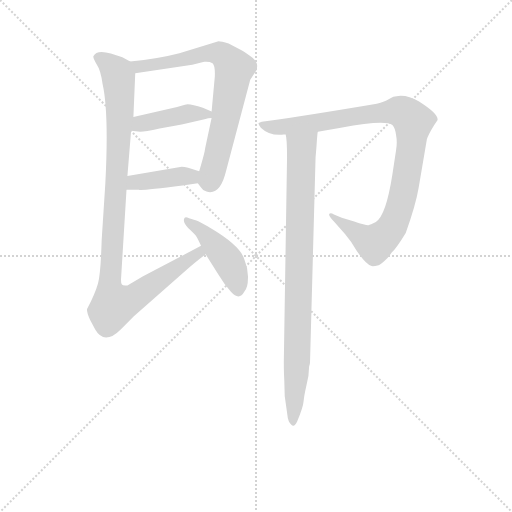
t = 0.00 s
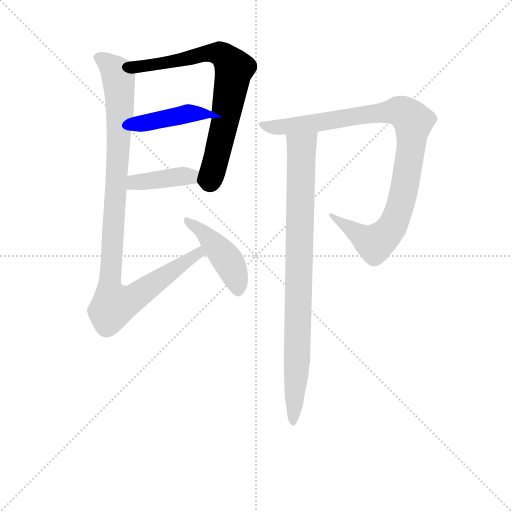
t = 1.18 s
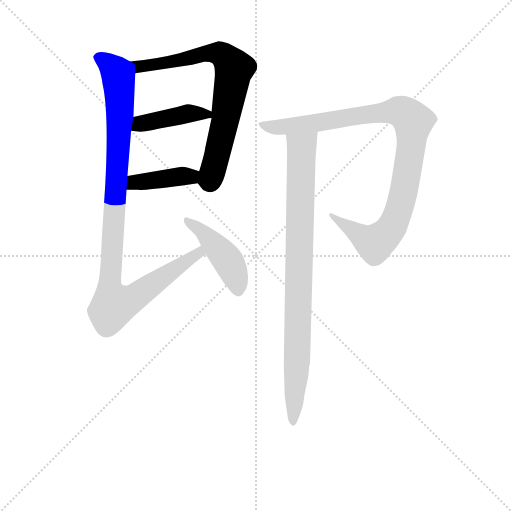
t = 2.37 s
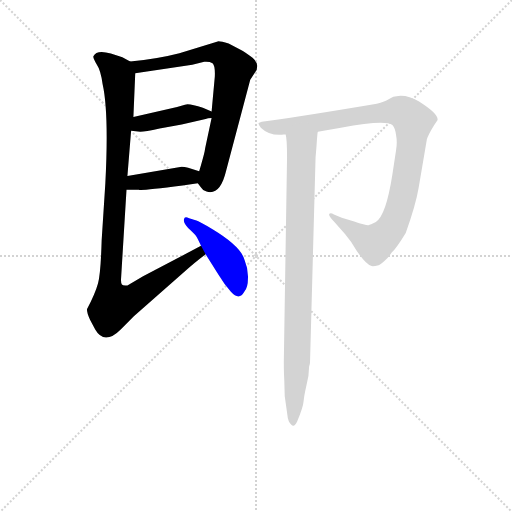
t = 3.55 s
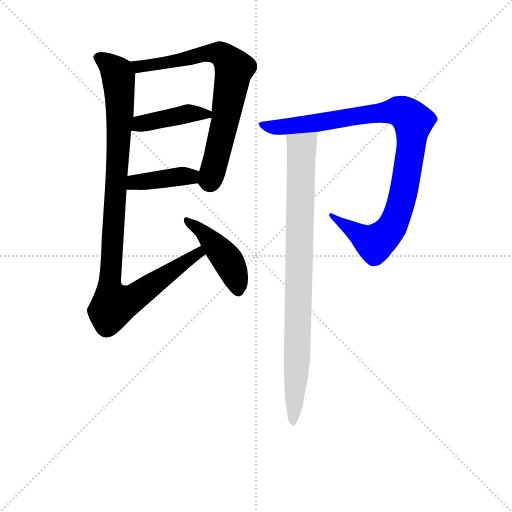
t = 4.73 s
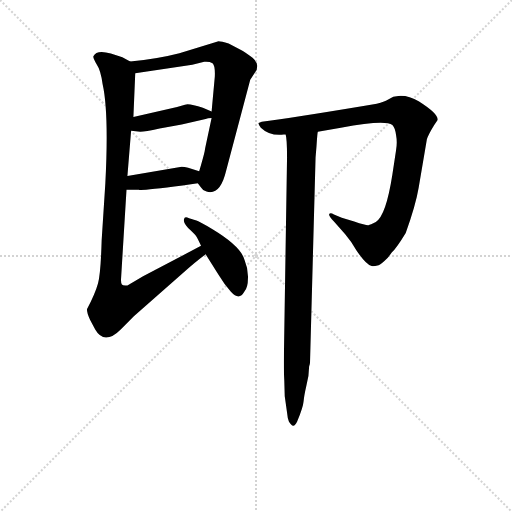
t = 5.91 s

The animated SVG that drew these frames (rendered in a browser with its animation timeline set to each time). Animation: 7 CSS @keyframes rules; one cycle of 5.91 s.

<svg version="1.1" viewBox="0 0 1024 1024" xmlns="http://www.w3.org/2000/svg">
  <g stroke="lightgray" stroke-dasharray="1,1" stroke-width="1" transform="scale(4, 4)">
    <line x1="0" y1="0" x2="256" y2="256"></line>
    <line x1="256" y1="0" x2="0" y2="256"></line>
    <line x1="128" y1="0" x2="128" y2="256"></line>
    <line x1="0" y1="128" x2="256" y2="128"></line>
  </g>
<g transform="scale(0.92, -0.92) translate(60, -900)">
   <style type="text/css">
    @keyframes keyframes0 {
      from {
       stroke: blue;
       stroke-dashoffset: 753;
       stroke-width: 128;
       }
       71% {
       animation-timing-function: step-end;
       stroke: blue;
       stroke-dashoffset: 0;
       stroke-width: 128;
       }
       to {
       stroke: black;
       stroke-width: 1024;
       }
       }
       #make-me-a-hanzi-animation-0 {
         animation: keyframes0 0.862793s both;
         animation-delay: 0.000000s;
         animation-timing-function: linear;
       }
    @keyframes keyframes1 {
      from {
       stroke: blue;
       stroke-dashoffset: 422;
       stroke-width: 128;
       }
       58% {
       animation-timing-function: step-end;
       stroke: blue;
       stroke-dashoffset: 0;
       stroke-width: 128;
       }
       to {
       stroke: black;
       stroke-width: 1024;
       }
       }
       #make-me-a-hanzi-animation-1 {
         animation: keyframes1 0.593424s both;
         animation-delay: 0.862793s;
         animation-timing-function: linear;
       }
    @keyframes keyframes2 {
      from {
       stroke: blue;
       stroke-dashoffset: 403;
       stroke-width: 128;
       }
       57% {
       animation-timing-function: step-end;
       stroke: blue;
       stroke-dashoffset: 0;
       stroke-width: 128;
       }
       to {
       stroke: black;
       stroke-width: 1024;
       }
       }
       #make-me-a-hanzi-animation-2 {
         animation: keyframes2 0.577962s both;
         animation-delay: 1.456217s;
         animation-timing-function: linear;
       }
    @keyframes keyframes3 {
      from {
       stroke: blue;
       stroke-dashoffset: 1045;
       stroke-width: 128;
       }
       77% {
       animation-timing-function: step-end;
       stroke: blue;
       stroke-dashoffset: 0;
       stroke-width: 128;
       }
       to {
       stroke: black;
       stroke-width: 1024;
       }
       }
       #make-me-a-hanzi-animation-3 {
         animation: keyframes3 1.100423s both;
         animation-delay: 2.034180s;
         animation-timing-function: linear;
       }
    @keyframes keyframes4 {
      from {
       stroke: blue;
       stroke-dashoffset: 448;
       stroke-width: 128;
       }
       59% {
       animation-timing-function: step-end;
       stroke: blue;
       stroke-dashoffset: 0;
       stroke-width: 128;
       }
       to {
       stroke: black;
       stroke-width: 1024;
       }
       }
       #make-me-a-hanzi-animation-4 {
         animation: keyframes4 0.614583s both;
         animation-delay: 3.134603s;
         animation-timing-function: linear;
       }
    @keyframes keyframes5 {
      from {
       stroke: blue;
       stroke-dashoffset: 999;
       stroke-width: 128;
       }
       76% {
       animation-timing-function: step-end;
       stroke: blue;
       stroke-dashoffset: 0;
       stroke-width: 128;
       }
       to {
       stroke: black;
       stroke-width: 1024;
       }
       }
       #make-me-a-hanzi-animation-5 {
         animation: keyframes5 1.062988s both;
         animation-delay: 3.749186s;
         animation-timing-function: linear;
       }
    @keyframes keyframes6 {
      from {
       stroke: blue;
       stroke-dashoffset: 890;
       stroke-width: 128;
       }
       74% {
       animation-timing-function: step-end;
       stroke: blue;
       stroke-dashoffset: 0;
       stroke-width: 128;
       }
       to {
       stroke: black;
       stroke-width: 1024;
       }
       }
       #make-me-a-hanzi-animation-6 {
         animation: keyframes6 0.974284s both;
         animation-delay: 4.812174s;
         animation-timing-function: linear;
       }
</style>
<path d="M 370.0 501.5 L 377.0 492.5 Q 381.0 485.5 389.0 483.5 Q 419.0 474.5 432.0 530.5 L 484.0 726.5 L 495.0 743.5 Q 499.0 746.5 499.0 755.5 Q 500.0 764.5 489.0 774.5 Q 469.0 788.5 465.0 790.5 L 437.0 805.5 Q 421.0 810.5 415.0 810.5 L 330.0 784.5 Q 284.0 772.5 223.0 766.5 C 193.0 763.5 204.0 735.5 234.0 740.5 L 358.0 759.5 L 384.0 765.5 Q 395.0 766.5 402.0 762.5 Q 408.0 757.5 407.0 733.5 L 400.0 657.5 L 400.0 643.5 L 386.0 577.5 Q 385.0 567.5 373.0 527.5 C 367.0 505.5 367.0 505.5 370.0 501.5 Z" fill="lightgray"></path> 
<path d="M 225.0 615.5 L 245.0 613.5 Q 255.0 613.5 287.0 620.5 L 335.0 629.5 L 387.0 641.5 Q 391.0 643.5 400.0 643.5 C 430.0 644.5 428.0 645.5 400.0 657.5 L 381.0 665.5 Q 352.0 675.5 342.0 672.5 L 325.0 667.5 L 230.0 645.5 C 201.0 638.5 195.0 618.5 225.0 615.5 Z" fill="lightgray"></path> 
<path d="M 215.0 487.5 L 242.0 487.5 Q 243.0 484.5 337.0 496.5 L 370.0 501.5 C 400.0 505.5 401.0 518.5 373.0 527.5 L 349.0 535.5 Q 341.0 537.5 335.0 537.5 L 217.0 517.5 C 187.0 512.5 185.0 487.5 215.0 487.5 Z" fill="lightgray"></path> 
<path d="M 129.0 227.5 Q 129.0 218.5 136.0 204.5 L 147.0 183.5 Q 167.0 148.5 203.0 184.5 L 231.0 212.5 L 347.0 314.5 Q 357.0 324.5 387.0 347.5 C 411.0 366.5 404.0 379.5 377.0 365.5 L 251.0 299.5 L 217.0 279.5 Q 207.0 278.5 205.0 281.5 Q 203.0 285.5 203.0 291.5 L 215.0 487.5 L 217.0 517.5 L 225.0 615.5 L 230.0 645.5 L 234.0 740.5 C 235.0 760.5 235.0 760.5 223.0 766.5 L 206.0 775.5 L 181.0 783.5 Q 150.0 792.5 143.0 777.5 Q 142.0 773.5 150.0 760.5 Q 159.0 747.5 163.0 717.5 Q 177.0 655.5 169.0 501.5 L 161.0 377.5 Q 159.0 305.5 153.0 283.5 Q 147.0 261.5 129.0 227.5 Z" fill="lightgray"></path> 
<path d="M 387.0 347.5 L 414.0 304.5 Q 428.0 281.5 442.0 265.5 Q 460.0 245.5 471.0 265.5 Q 479.0 274.5 479.0 294.5 Q 480.0 314.5 472.0 333.5 Q 465.0 363.5 402.0 401.5 Q 372.0 419.5 367.0 420.5 L 351.0 425.5 Q 341.0 430.5 340.0 423.5 Q 338.0 415.5 349.0 404.5 Q 361.0 393.5 365.0 388.5 Q 369.0 383.5 377.0 365.5 L 387.0 347.5 Z" fill="lightgray"></path> 
<path d="M 631.0 613.5 L 681.0 622.5 Q 777.0 640.5 793.0 628.5 Q 799.0 622.5 801.0 606.5 Q 804.0 590.5 801.0 573.5 L 793.0 520.5 Q 779.0 430.5 757.0 417.5 Q 745.0 411.5 741.0 410.5 Q 737.0 409.5 710.0 418.5 L 683.0 426.5 L 666.0 433.5 Q 659.0 438.5 656.0 435.5 Q 653.0 431.5 666.0 418.5 L 690.0 391.5 Q 703.0 376.5 715.0 355.5 Q 736.0 324.5 748.0 321.5 Q 752.0 320.5 763.0 323.5 Q 768.0 324.5 783.0 339.5 L 792.0 351.5 Q 802.0 360.5 822.0 393.5 Q 844.0 455.5 850.0 491.5 L 868.0 597.5 Q 871.0 607.5 884.0 628.5 L 891.0 638.5 Q 895.0 651.5 851.0 679.5 Q 827.0 693.5 806.0 691.5 L 795.0 689.5 L 780.0 681.5 Q 777.0 679.5 759.0 674.5 L 730.0 669.5 Q 568.0 642.5 509.0 635.5 L 502.0 632.5 Q 501.0 630.5 507.0 622.5 Q 527.0 603.5 557.0 607.5 L 561.0 607.5 L 631.0 613.5 Z" fill="lightgray"></path> 
<path d="M 558.0 73.5 L 559.0 38.5 L 564.0 3.5 Q 565.0 -8.5 568.0 -16.5 Q 578.0 -34.5 586.0 -16.5 Q 599.0 14.5 600.0 27.5 Q 601.0 39.5 606.0 61.5 Q 612.0 83.5 612.0 103.5 Q 614.0 107.5 614.0 113.5 L 626.0 557.5 L 628.0 581.5 Q 630.0 613.5 631.0 613.5 C 634.0 643.5 557.0 637.5 561.0 607.5 Q 564.0 598.5 564.0 557.5 L 557.0 114.5 Q 557.0 89.5 558.0 73.5 Z" fill="lightgray"></path> 
      <clipPath id="make-me-a-hanzi-clip-0">
      <path d="M 370.0 501.5 L 377.0 492.5 Q 381.0 485.5 389.0 483.5 Q 419.0 474.5 432.0 530.5 L 484.0 726.5 L 495.0 743.5 Q 499.0 746.5 499.0 755.5 Q 500.0 764.5 489.0 774.5 Q 469.0 788.5 465.0 790.5 L 437.0 805.5 Q 421.0 810.5 415.0 810.5 L 330.0 784.5 Q 284.0 772.5 223.0 766.5 C 193.0 763.5 204.0 735.5 234.0 740.5 L 358.0 759.5 L 384.0 765.5 Q 395.0 766.5 402.0 762.5 Q 408.0 757.5 407.0 733.5 L 400.0 657.5 L 400.0 643.5 L 386.0 577.5 Q 385.0 567.5 373.0 527.5 C 367.0 505.5 367.0 505.5 370.0 501.5 Z" fill="lightgray"></path>
      </clipPath>
      <path clip-path="url(#make-me-a-hanzi-clip-0)" d="M 232.0 762.5 L 242.0 754.5 L 286.0 760.5 L 399.0 785.5 L 423.0 781.5 L 449.0 750.5 L 430.0 636.5 L 403.0 526.5 L 397.0 509.5 L 385.0 506.5 " fill="none" id="make-me-a-hanzi-animation-0" stroke-dasharray="625 1250" stroke-linecap="round"></path>

      <clipPath id="make-me-a-hanzi-clip-1">
      <path d="M 225.0 615.5 L 245.0 613.5 Q 255.0 613.5 287.0 620.5 L 335.0 629.5 L 387.0 641.5 Q 391.0 643.5 400.0 643.5 C 430.0 644.5 428.0 645.5 400.0 657.5 L 381.0 665.5 Q 352.0 675.5 342.0 672.5 L 325.0 667.5 L 230.0 645.5 C 201.0 638.5 195.0 618.5 225.0 615.5 Z" fill="lightgray"></path>
      </clipPath>
      <path clip-path="url(#make-me-a-hanzi-clip-1)" d="M 231.0 622.5 L 245.0 631.5 L 343.0 652.5 L 392.0 650.5 " fill="none" id="make-me-a-hanzi-animation-1" stroke-dasharray="294 588" stroke-linecap="round"></path>

      <clipPath id="make-me-a-hanzi-clip-2">
      <path d="M 215.0 487.5 L 242.0 487.5 Q 243.0 484.5 337.0 496.5 L 370.0 501.5 C 400.0 505.5 401.0 518.5 373.0 527.5 L 349.0 535.5 Q 341.0 537.5 335.0 537.5 L 217.0 517.5 C 187.0 512.5 185.0 487.5 215.0 487.5 Z" fill="lightgray"></path>
      </clipPath>
      <path clip-path="url(#make-me-a-hanzi-clip-2)" d="M 222.0 494.5 L 242.0 505.5 L 355.0 515.5 L 364.0 521.5 " fill="none" id="make-me-a-hanzi-animation-2" stroke-dasharray="275 550" stroke-linecap="round"></path>

      <clipPath id="make-me-a-hanzi-clip-3">
      <path d="M 129.0 227.5 Q 129.0 218.5 136.0 204.5 L 147.0 183.5 Q 167.0 148.5 203.0 184.5 L 231.0 212.5 L 347.0 314.5 Q 357.0 324.5 387.0 347.5 C 411.0 366.5 404.0 379.5 377.0 365.5 L 251.0 299.5 L 217.0 279.5 Q 207.0 278.5 205.0 281.5 Q 203.0 285.5 203.0 291.5 L 215.0 487.5 L 217.0 517.5 L 225.0 615.5 L 230.0 645.5 L 234.0 740.5 C 235.0 760.5 235.0 760.5 223.0 766.5 L 206.0 775.5 L 181.0 783.5 Q 150.0 792.5 143.0 777.5 Q 142.0 773.5 150.0 760.5 Q 159.0 747.5 163.0 717.5 Q 177.0 655.5 169.0 501.5 L 161.0 377.5 Q 159.0 305.5 153.0 283.5 Q 147.0 261.5 129.0 227.5 Z" fill="lightgray"></path>
      </clipPath>
      <path clip-path="url(#make-me-a-hanzi-clip-3)" d="M 152.0 776.5 L 195.0 741.5 L 199.0 718.5 L 201.0 654.5 L 178.0 268.5 L 187.0 236.5 L 228.0 250.5 L 372.0 349.5 L 372.0 357.5 " fill="none" id="make-me-a-hanzi-animation-3" stroke-dasharray="917 1834" stroke-linecap="round"></path>

      <clipPath id="make-me-a-hanzi-clip-4">
      <path d="M 387.0 347.5 L 414.0 304.5 Q 428.0 281.5 442.0 265.5 Q 460.0 245.5 471.0 265.5 Q 479.0 274.5 479.0 294.5 Q 480.0 314.5 472.0 333.5 Q 465.0 363.5 402.0 401.5 Q 372.0 419.5 367.0 420.5 L 351.0 425.5 Q 341.0 430.5 340.0 423.5 Q 338.0 415.5 349.0 404.5 Q 361.0 393.5 365.0 388.5 Q 369.0 383.5 377.0 365.5 L 387.0 347.5 Z" fill="lightgray"></path>
      </clipPath>
      <path clip-path="url(#make-me-a-hanzi-clip-4)" d="M 346.0 419.5 L 385.0 392.5 L 429.0 342.5 L 448.0 308.5 L 457.0 270.5 " fill="none" id="make-me-a-hanzi-animation-4" stroke-dasharray="320 640" stroke-linecap="round"></path>

      <clipPath id="make-me-a-hanzi-clip-5">
      <path d="M 631.0 613.5 L 681.0 622.5 Q 777.0 640.5 793.0 628.5 Q 799.0 622.5 801.0 606.5 Q 804.0 590.5 801.0 573.5 L 793.0 520.5 Q 779.0 430.5 757.0 417.5 Q 745.0 411.5 741.0 410.5 Q 737.0 409.5 710.0 418.5 L 683.0 426.5 L 666.0 433.5 Q 659.0 438.5 656.0 435.5 Q 653.0 431.5 666.0 418.5 L 690.0 391.5 Q 703.0 376.5 715.0 355.5 Q 736.0 324.5 748.0 321.5 Q 752.0 320.5 763.0 323.5 Q 768.0 324.5 783.0 339.5 L 792.0 351.5 Q 802.0 360.5 822.0 393.5 Q 844.0 455.5 850.0 491.5 L 868.0 597.5 Q 871.0 607.5 884.0 628.5 L 891.0 638.5 Q 895.0 651.5 851.0 679.5 Q 827.0 693.5 806.0 691.5 L 795.0 689.5 L 780.0 681.5 Q 777.0 679.5 759.0 674.5 L 730.0 669.5 Q 568.0 642.5 509.0 635.5 L 502.0 632.5 Q 501.0 630.5 507.0 622.5 Q 527.0 603.5 557.0 607.5 L 561.0 607.5 L 631.0 613.5 Z" fill="lightgray"></path>
      </clipPath>
      <path clip-path="url(#make-me-a-hanzi-clip-5)" d="M 508.0 629.5 L 539.0 622.5 L 567.0 624.5 L 797.0 658.5 L 819.0 654.5 L 838.0 636.5 L 815.0 469.5 L 795.0 412.5 L 780.0 391.5 L 754.0 370.5 L 664.0 426.5 L 661.0 433.5 " fill="none" id="make-me-a-hanzi-animation-5" stroke-dasharray="871 1742" stroke-linecap="round"></path>

      <clipPath id="make-me-a-hanzi-clip-6">
      <path d="M 558.0 73.5 L 559.0 38.5 L 564.0 3.5 Q 565.0 -8.5 568.0 -16.5 Q 578.0 -34.5 586.0 -16.5 Q 599.0 14.5 600.0 27.5 Q 601.0 39.5 606.0 61.5 Q 612.0 83.5 612.0 103.5 Q 614.0 107.5 614.0 113.5 L 626.0 557.5 L 628.0 581.5 Q 630.0 613.5 631.0 613.5 C 634.0 643.5 557.0 637.5 561.0 607.5 Q 564.0 598.5 564.0 557.5 L 557.0 114.5 Q 557.0 89.5 558.0 73.5 Z" fill="lightgray"></path>
      </clipPath>
      <path clip-path="url(#make-me-a-hanzi-clip-6)" d="M 568.0 605.5 L 596.0 578.5 L 586.0 114.5 L 577.0 -16.5 " fill="none" id="make-me-a-hanzi-animation-6" stroke-dasharray="762 1524" stroke-linecap="round"></path>

</g>
</svg>
